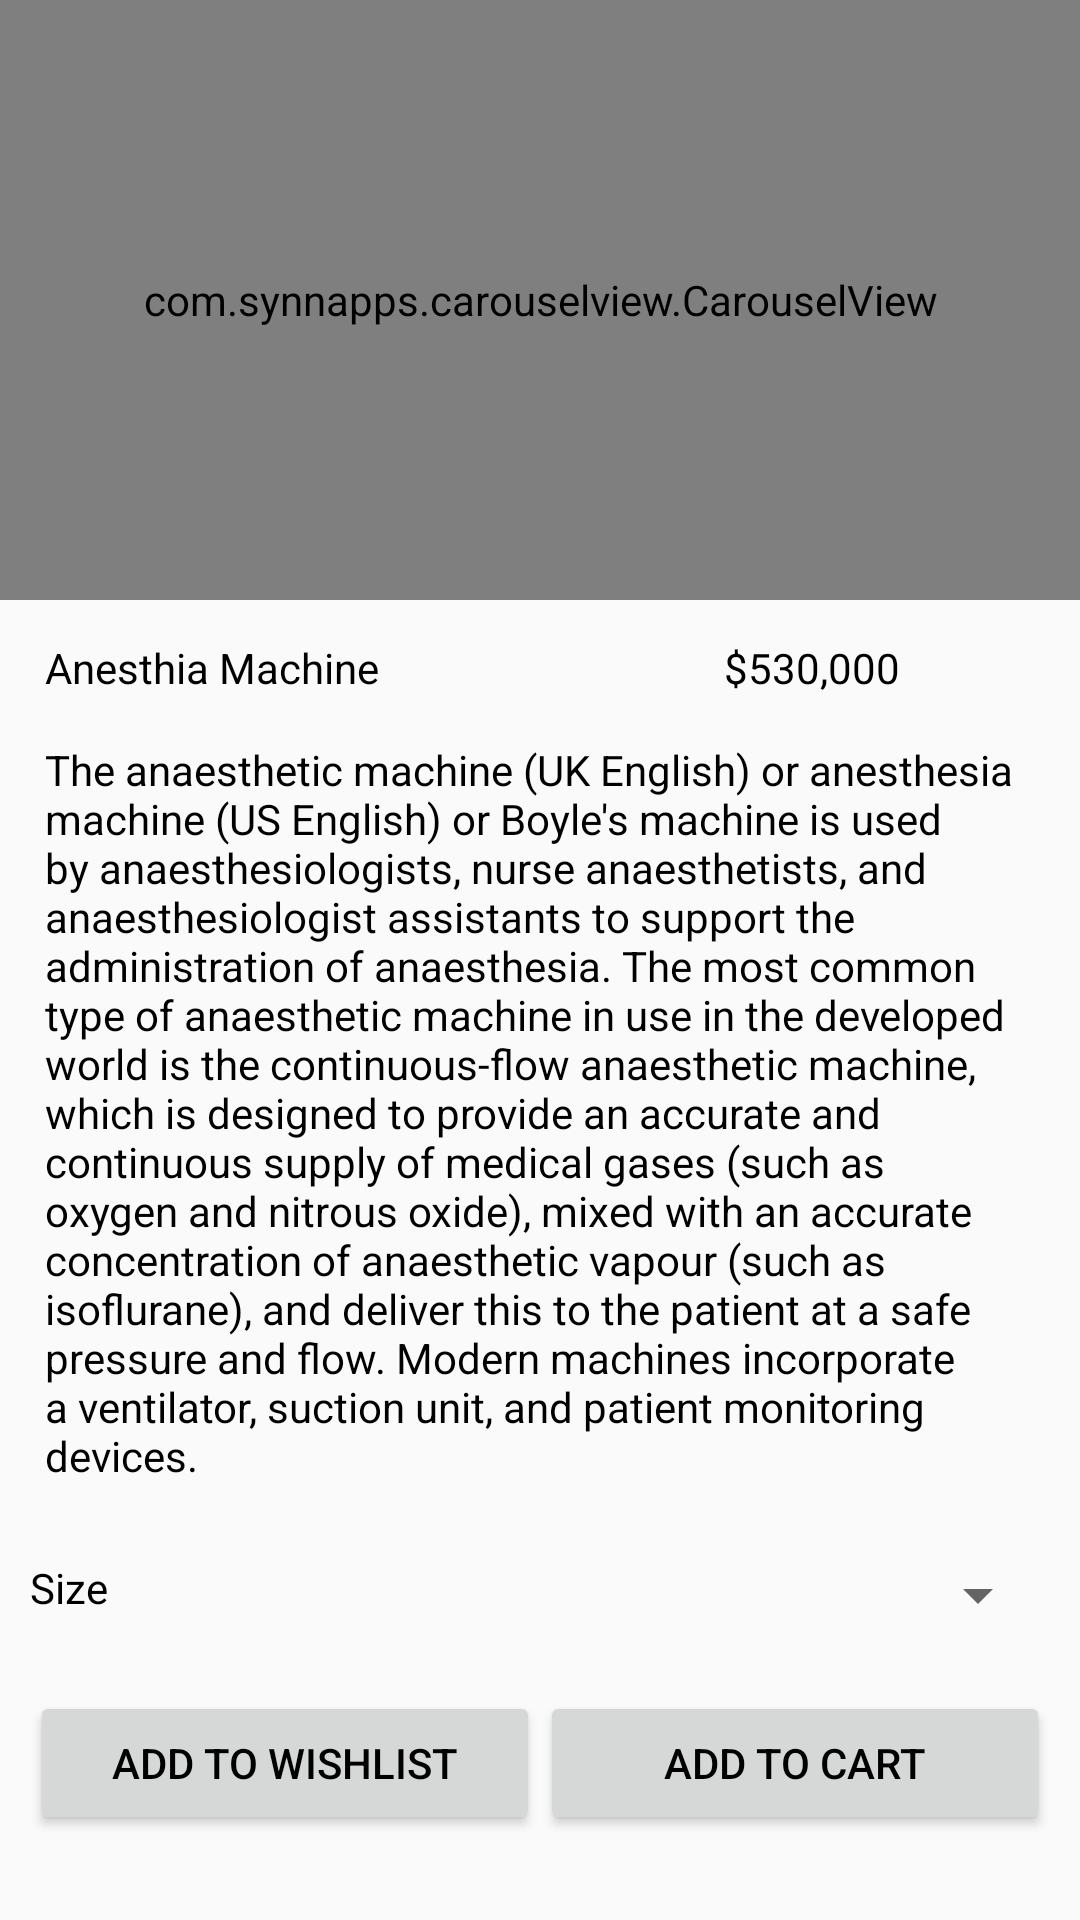

The Android layout XML behind this screen, and the referenced resources:
<!-- AndroidManifest.xml: application theme AppTheme -->
<!-- res/layout/fragment_item_detail.xml -->
<?xml version="1.0" encoding="utf-8"?>
<android.support.v4.widget.NestedScrollView xmlns:android="http://schemas.android.com/apk/res/android"
    xmlns:custom="http://schemas.android.com/apk/res-auto"
    android:layout_width="fill_parent"
    android:layout_height="fill_parent"
    xmlns:app="http://schemas.android.com/tools"
    xmlns:card_view="http://schemas.android.com/apk/res-auto"
    android:layout_margin="20dp"
    android:fillViewport="true">

    <RelativeLayout
        android:layout_width="match_parent"
        android:layout_height="match_parent">

        <com.synnapps.carouselview.CarouselView
            android:id="@+id/customCarouselView"
            android:layout_width="match_parent"
            android:layout_height="200dp"
            card_view:slideInterval="100000"
            app:fillColor="#FFFFFFFF"
            android:layout_alignParentTop="true"
            android:layout_centerHorizontal="true"
            app:pageColor="#00000000"
            app:strokeColor="#FF777777"
            app:strokeWidth="1dp" />
       

        <TextView
            android:id="@+id/textView_itemName"
            android:layout_width="wrap_content"
            android:layout_height="wrap_content"
            android:layout_alignLeft="@+id/textView_itemPrice"
            android:layout_alignStart="@+id/textView_itemDetails"
            android:layout_below="@+id/customCarouselView"
            android:layout_marginTop="13dp"
            android:text="Anesthia Machine" />

        <TextView
            android:id="@+id/textView_itemPrice"
            android:layout_width="wrap_content"
            android:layout_height="wrap_content"
            android:layout_above="@+id/textView_itemDetails"
            android:layout_alignEnd="@+id/linearLayout2"
            android:layout_alignRight="@+id/linearLayout2"
            android:layout_marginEnd="50dp"
            android:layout_marginRight="50dp"
            android:text="$530,000" />

        <TextView
            android:id="@+id/textView_itemDetails"
            android:layout_width="wrap_content"
            android:layout_height="wrap_content"
            android:layout_below="@+id/textView_itemName"
            android:layout_margin="15dp"
            android:text="The anaesthetic machine (UK English) or anesthesia machine (US English) or Boyle's machine is used by anaesthesiologists, nurse anaesthetists, and anaesthesiologist assistants to support the administration of anaesthesia. The most common type of anaesthetic machine in use in the developed world is the continuous-flow anaesthetic machine, which is designed to provide an accurate and continuous supply of medical gases (such as oxygen and nitrous oxide), mixed with an accurate concentration of anaesthetic vapour (such as isoflurane), and deliver this to the patient at a safe pressure and flow. Modern machines incorporate a ventilator, suction unit, and patient monitoring devices." />


        <LinearLayout
            android:id="@+id/linearLayout2"
            android:layout_width="match_parent"
            android:layout_height="wrap_content"
            android:layout_below="@+id/textView_itemDetails"
            android:layout_margin="10dp"
            android:orientation="horizontal">

            <TextView
                android:id="@+id/textViewSize"
                android:layout_width="wrap_content"
                android:layout_height="wrap_content"
                android:text="Size" />

            <Spinner
                android:id="@+id/size_spinner"
                android:layout_width="match_parent"
                android:layout_height="wrap_content"
                android:layout_marginLeft="5dp" />
        </LinearLayout>

        <LinearLayout
            android:layout_width="match_parent"
            android:layout_height="wrap_content"
            android:layout_below="@+id/linearLayout2"
            android:layout_margin="10dp"
            android:orientation="horizontal">

            <Button
                android:layout_width="match_parent"
                android:layout_height="wrap_content"
                android:layout_weight="1"
                android:text="Add to wishlist" />

            <Button
                android:layout_width="match_parent"
                android:layout_height="wrap_content"
                android:layout_weight="1"
                android:text="Add to cart" />
        </LinearLayout>


    </RelativeLayout>
</android.support.v4.widget.NestedScrollView>
<!-- resources referenced by this layout -->
<resources>
  <style name="AppTheme" parent="Theme.AppCompat.Light.DarkActionBar">
          
          <item name="colorPrimary">@color/colorPrimary</item>
          <item name="colorPrimaryDark">@color/colorPrimaryDark</item>
          <item name="colorAccent">@color/colorAccent</item>
          <item name="elevation">0dp</item>
  
          <item name="android:textColor">@color/colorBlack</item>
      </style>
  <color name="colorPrimary">#b7a676</color>
  <color name="colorPrimaryDark">#988a62</color>
  <color name="colorAccent">#a9cf54</color>
  <color name="colorBlack">#000000</color>
</resources>
